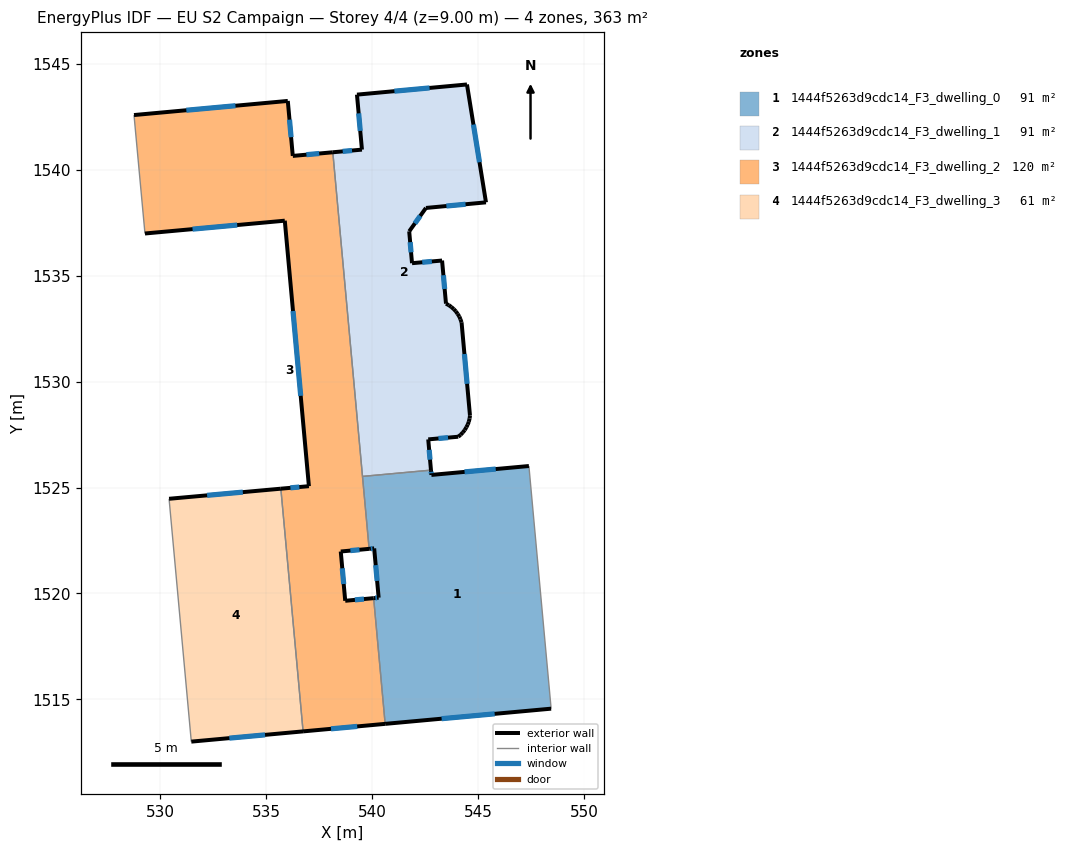
=== STOREY PLAN SPEC (per zone: floor XY polygon, exterior-wall plan segments, windows/doors) ===
zone 1: 1444f5263d9cdc14_F3_dwelling_0  (90.6 m²)
  floor: (547.40, 1526.01) (548.45, 1514.56) (540.62, 1513.85) (540.08, 1519.78) (540.31, 1519.80) (540.10, 1522.13) (539.86, 1522.11) (539.55, 1525.53) (542.78, 1525.82) (542.80, 1525.59)
  exterior wall: (540.62, 1513.85) – (548.45, 1514.56)  [7.9 m]
    window: (543.28, 1514.09) – (545.79, 1514.32)  [2.4 m²]
  exterior wall: (540.31, 1519.80) – (540.08, 1519.78)  [0.2 m]
    window: (540.23, 1519.79) – (540.16, 1519.79)  [0.1 m²]
  exterior wall: (540.10, 1522.13) – (540.31, 1519.80)  [2.3 m]
    window: (540.17, 1521.34) – (540.24, 1520.59)  [0.7 m²]
  exterior wall: (539.86, 1522.11) – (540.10, 1522.13)  [0.2 m]
    window: (539.94, 1522.11) – (540.02, 1522.12)  [0.1 m²]
  exterior wall: (542.80, 1525.59) – (542.78, 1525.82)  [0.2 m]
    window: (542.79, 1525.67) – (542.79, 1525.74)  [0.1 m²]
  exterior wall: (547.40, 1526.01) – (542.80, 1525.59)  [4.6 m]
    window: (545.84, 1525.87) – (544.37, 1525.74)  [1.4 m²]
  interior walls: 4
zone 2: 1444f5263d9cdc14_F3_dwelling_1  (90.6 m²)
  floor: (544.48, 1544.02) (545.38, 1538.46) (542.54, 1538.19) (541.75, 1537.09) (541.89, 1535.59) (543.31, 1535.71) (543.49, 1533.68) (543.62, 1533.61) (543.74, 1533.52) (543.85, 1533.42) (543.96, 1533.31) (544.04, 1533.20) (544.12, 1533.07) (544.17, 1532.94) (544.22, 1532.80) (544.62, 1528.40) (544.60, 1528.26) (544.57, 1528.11) (544.52, 1527.97) (544.45, 1527.84) (544.37, 1527.71) (544.29, 1527.60) (544.18, 1527.49) (544.07, 1527.40) (542.65, 1527.27) (542.78, 1525.82) (539.55, 1525.53) (538.15, 1540.82) (539.52, 1540.95) (539.29, 1543.54)
  exterior wall: (544.17, 1532.94) – (544.12, 1533.07)  [0.1 m]
  exterior wall: (544.22, 1532.80) – (544.17, 1532.94)  [0.1 m]
  exterior wall: (544.62, 1528.40) – (544.22, 1532.80)  [4.4 m]
    window: (544.49, 1529.89) – (544.36, 1531.30)  [1.4 m²]
  exterior wall: (544.60, 1528.26) – (544.62, 1528.40)  [0.1 m]
  exterior wall: (544.57, 1528.11) – (544.60, 1528.26)  [0.2 m]
  exterior wall: (544.52, 1527.97) – (544.57, 1528.11)  [0.1 m]
  exterior wall: (544.45, 1527.84) – (544.52, 1527.97)  [0.1 m]
  exterior wall: (544.37, 1527.71) – (544.45, 1527.84)  [0.2 m]
  exterior wall: (544.29, 1527.60) – (544.37, 1527.71)  [0.1 m]
  exterior wall: (544.18, 1527.49) – (544.29, 1527.60)  [0.2 m]
  exterior wall: (544.07, 1527.40) – (544.18, 1527.49)  [0.1 m]
  exterior wall: (542.65, 1527.27) – (544.07, 1527.40)  [1.4 m]
    window: (543.13, 1527.31) – (543.59, 1527.35)  [0.4 m²]
  exterior wall: (542.78, 1525.82) – (542.65, 1527.27)  [1.5 m]
    window: (542.74, 1526.31) – (542.70, 1526.78)  [0.4 m²]
  exterior wall: (539.52, 1540.95) – (538.15, 1540.82)  [1.4 m]
    window: (539.06, 1540.90) – (538.62, 1540.86)  [0.4 m²]
  exterior wall: (539.29, 1543.54) – (539.52, 1540.95)  [2.6 m]
    window: (539.37, 1542.66) – (539.44, 1541.83)  [0.8 m²]
  exterior wall: (544.48, 1544.02) – (539.29, 1543.54)  [5.2 m]
    window: (542.71, 1543.86) – (541.06, 1543.70)  [1.6 m²]
  exterior wall: (545.38, 1538.46) – (544.48, 1544.02)  [5.6 m]
    window: (545.07, 1540.35) – (544.79, 1542.13)  [1.7 m²]
  exterior wall: (542.54, 1538.19) – (545.38, 1538.46)  [2.8 m]
    window: (543.51, 1538.28) – (544.41, 1538.37)  [0.9 m²]
  exterior wall: (541.75, 1537.09) – (542.54, 1538.19)  [1.4 m]
    window: (542.02, 1537.47) – (542.28, 1537.82)  [0.4 m²]
  exterior wall: (541.89, 1535.59) – (541.75, 1537.09)  [1.5 m]
    window: (541.84, 1536.10) – (541.80, 1536.58)  [0.5 m²]
  exterior wall: (543.31, 1535.71) – (541.89, 1535.59)  [1.4 m]
    window: (542.82, 1535.67) – (542.37, 1535.63)  [0.4 m²]
  exterior wall: (543.49, 1533.68) – (543.31, 1535.71)  [2.0 m]
    window: (543.43, 1534.37) – (543.37, 1535.02)  [0.6 m²]
  exterior wall: (543.62, 1533.61) – (543.49, 1533.68)  [0.1 m]
  exterior wall: (543.74, 1533.52) – (543.62, 1533.61)  [0.2 m]
  exterior wall: (543.85, 1533.42) – (543.74, 1533.52)  [0.1 m]
  exterior wall: (543.96, 1533.31) – (543.85, 1533.42)  [0.1 m]
  exterior wall: (544.04, 1533.20) – (543.96, 1533.31)  [0.1 m]
  exterior wall: (544.12, 1533.07) – (544.04, 1533.20)  [0.2 m]
  interior walls: 2
zone 3: 1444f5263d9cdc14_F3_dwelling_2  (120.3 m²)
  floor: (538.15, 1540.82) (539.86, 1522.11) (538.52, 1521.98) (538.73, 1519.66) (540.08, 1519.78) (540.62, 1513.85) (536.75, 1513.49) (535.70, 1524.95) (537.02, 1525.06) (535.88, 1537.59) (529.28, 1536.99) (528.77, 1542.58) (536.03, 1543.24) (536.26, 1540.65)
  exterior wall: (538.15, 1540.82) – (536.26, 1540.65)  [1.9 m]
    window: (537.51, 1540.76) – (536.90, 1540.71)  [0.6 m²]
  exterior wall: (538.52, 1521.98) – (539.86, 1522.11)  [1.3 m]
    window: (538.98, 1522.02) – (539.41, 1522.06)  [0.4 m²]
  exterior wall: (538.73, 1519.66) – (538.52, 1521.98)  [2.3 m]
    window: (538.66, 1520.45) – (538.60, 1521.19)  [0.7 m²]
  exterior wall: (540.08, 1519.78) – (538.73, 1519.66)  [1.3 m]
    window: (539.62, 1519.74) – (539.19, 1519.70)  [0.4 m²]
  exterior wall: (536.75, 1513.49) – (540.62, 1513.85)  [3.9 m]
    window: (538.06, 1513.61) – (539.30, 1513.73)  [1.2 m²]
  exterior wall: (537.02, 1525.06) – (535.70, 1524.95)  [1.3 m]
    window: (536.57, 1525.02) – (536.15, 1524.99)  [0.4 m²]
  exterior wall: (535.88, 1537.59) – (537.02, 1525.06)  [12.6 m]
    window: (536.27, 1533.33) – (536.63, 1529.33)  [3.9 m²]
  exterior wall: (529.28, 1536.99) – (535.88, 1537.59)  [6.6 m]
    window: (531.53, 1537.19) – (533.64, 1537.39)  [2.0 m²]
  exterior wall: (536.03, 1543.24) – (528.77, 1542.58)  [7.3 m]
    window: (533.56, 1543.02) – (531.24, 1542.80)  [2.2 m²]
  exterior wall: (536.26, 1540.65) – (536.03, 1543.24)  [2.6 m]
    window: (536.18, 1541.53) – (536.10, 1542.36)  [0.8 m²]
  interior walls: 5
zone 4: 1444f5263d9cdc14_F3_dwelling_3  (60.9 m²)
  floor: (535.70, 1524.95) (536.75, 1513.49) (531.47, 1513.01) (530.42, 1524.47)
  exterior wall: (531.47, 1513.01) – (536.75, 1513.49)  [5.3 m]
    window: (533.27, 1513.17) – (534.95, 1513.33)  [1.6 m²]
  exterior wall: (535.70, 1524.95) – (530.42, 1524.47)  [5.3 m]
    window: (533.90, 1524.78) – (532.22, 1524.63)  [1.6 m²]
  interior walls: 2

=== DERIVED (storey summary) ===
Building: EU S2 Campaign
Storey: 4 of 4  (floor level z = 9.00 m)
Storey gross floor area: 362.5 m²
Zones on this storey: 4
  - 1444f5263d9cdc14_F3_dwelling_0: floor 90.6 m²; exterior wall 15.5 m (46.6 m²); 6 window(s) 4.8 m²; WWR 10.2%
  - 1444f5263d9cdc14_F3_dwelling_1: floor 90.6 m²; exterior wall 33.7 m (101.0 m²); 12 window(s) 9.6 m²; WWR 9.5%
  - 1444f5263d9cdc14_F3_dwelling_2: floor 120.3 m²; exterior wall 41.2 m (123.7 m²); 10 window(s) 12.6 m²; WWR 10.2%
  - 1444f5263d9cdc14_F3_dwelling_3: floor 60.9 m²; exterior wall 10.6 m (31.8 m²); 2 window(s) 3.2 m²; WWR 10.2%
Zone adjacency (shared interzone walls):
  - 1444f5263d9cdc14_F3_dwelling_0 ↔ 1444f5263d9cdc14_F3_dwelling_1
  - 1444f5263d9cdc14_F3_dwelling_0 ↔ 1444f5263d9cdc14_F3_dwelling_2
  - 1444f5263d9cdc14_F3_dwelling_1 ↔ 1444f5263d9cdc14_F3_dwelling_2
  - 1444f5263d9cdc14_F3_dwelling_2 ↔ 1444f5263d9cdc14_F3_dwelling_3